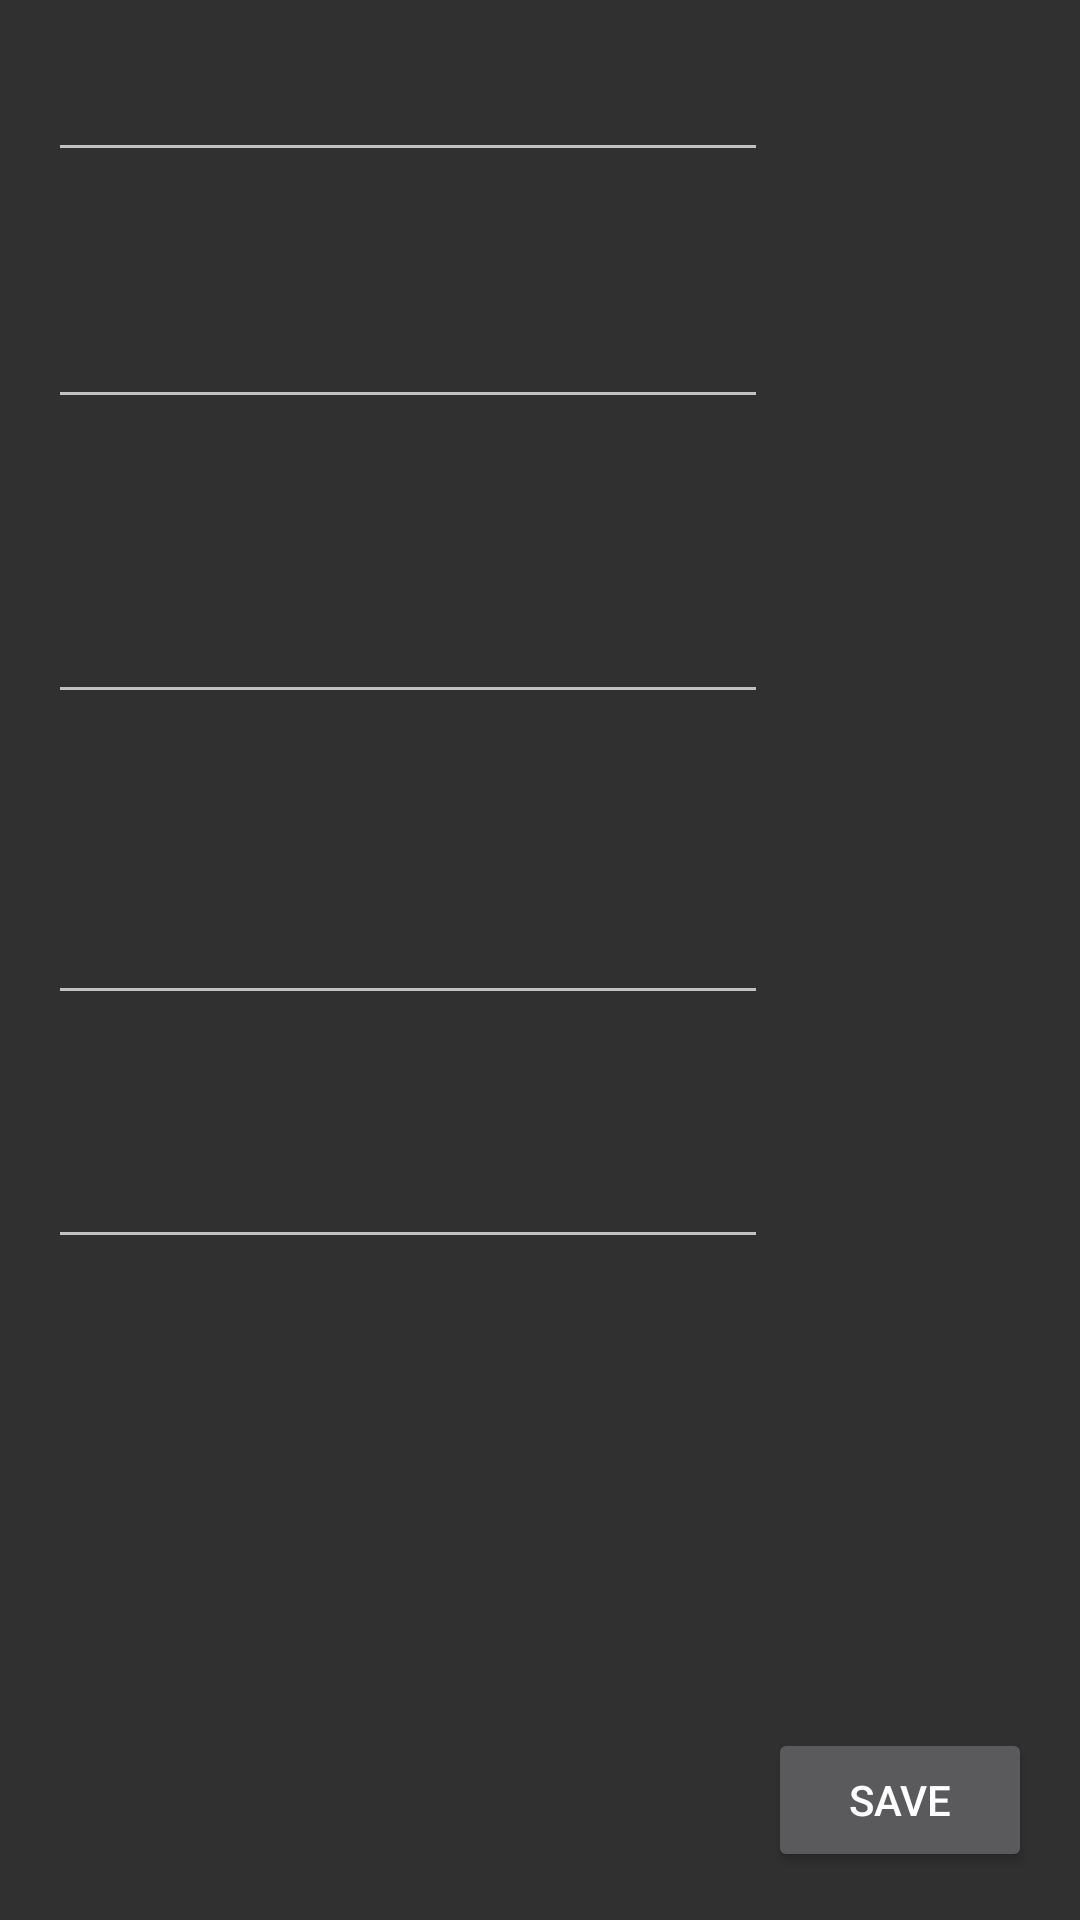

Layout XML and referenced resources for this Android screen:
<!-- AndroidManifest.xml: application theme AppTheme -->
<!-- res/layout/content_edit_item.xml -->
<?xml version="1.0" encoding="utf-8"?>
<RelativeLayout
    xmlns:android="http://schemas.android.com/apk/res/android"
    xmlns:app="http://schemas.android.com/apk/res-auto"
    xmlns:tools="http://schemas.android.com/tools"
    android:layout_width="match_parent"
    android:layout_height="match_parent"
    android:paddingBottom="@dimen/activity_vertical_margin"
    android:paddingLeft="@dimen/activity_horizontal_margin"
    android:paddingRight="@dimen/activity_horizontal_margin"
    android:paddingTop="@dimen/activity_vertical_margin"
    app:layout_behavior="@string/appbar_scrolling_view_behavior"
    tools:context="com.xxy.simpletodo.EditItemActivity"
    tools:showIn="@layout/activity_edit_item">

    <Button
        android:layout_width="wrap_content"
        android:layout_height="wrap_content"
        android:text="Save"
        android:id="@+id/saveBtn"
        android:onClick="saveItem"
        android:layout_alignParentBottom="true"
        android:layout_alignParentRight="true"
        android:layout_alignParentEnd="true"/>

    <EditText
        android:layout_width="wrap_content"
        android:layout_height="wrap_content"
        android:inputType="textMultiLine"
        android:ems="10"
        android:id="@+id/etItemName"
        android:layout_alignParentTop="true"
        android:layout_alignParentLeft="true"
        android:layout_alignParentStart="true"
        android:layout_toLeftOf="@+id/saveBtn"
        android:layout_toStartOf="@+id/saveBtn"/>

    <EditText
        android:layout_width="wrap_content"
        android:layout_height="wrap_content"
        android:inputType="textMultiLine"
        android:ems="10"
        android:id="@+id/etItemContent"
        android:layout_below="@+id/etItemName"
        android:layout_alignParentLeft="true"
        android:layout_alignParentStart="true"
        android:layout_marginTop="41dp"
        android:layout_alignRight="@+id/etItemName"
        android:layout_alignEnd="@+id/etItemName"/>

    <EditText
        android:layout_width="wrap_content"
        android:layout_height="wrap_content"
        android:inputType="textMultiLine"
        android:ems="10"
        android:id="@+id/etItemPriority"
        android:layout_below="@+id/etItemContent"
        android:layout_alignParentLeft="true"
        android:layout_alignParentStart="true"
        android:layout_marginTop="57dp"
        android:layout_alignRight="@+id/etItemName"
        android:layout_alignEnd="@+id/etItemName"/>

    <EditText
        android:layout_width="wrap_content"
        android:layout_height="wrap_content"
        android:inputType="textMultiLine"
        android:ems="10"
        android:id="@+id/etItemDueDate"
        android:layout_below="@+id/etItemPriority"
        android:layout_alignParentLeft="true"
        android:layout_alignParentStart="true"
        android:layout_marginTop="59dp"
        android:layout_alignRight="@+id/etItemName"
        android:layout_alignEnd="@+id/etItemName"/>

    <EditText
        android:layout_width="wrap_content"
        android:layout_height="wrap_content"
        android:inputType="textMultiLine"
        android:ems="10"
        android:id="@+id/etItemStatus"
        android:layout_below="@+id/etItemDueDate"
        android:layout_alignParentLeft="true"
        android:layout_alignParentStart="true"
        android:layout_marginTop="40dp"
        android:layout_alignRight="@+id/etItemName"
        android:layout_alignEnd="@+id/etItemName"/>

</RelativeLayout>
<!-- res/layout/activity_edit_item.xml (included above) -->
<?xml version="1.0" encoding="utf-8"?>
<android.support.design.widget.CoordinatorLayout
    xmlns:android="http://schemas.android.com/apk/res/android"
    xmlns:app="http://schemas.android.com/apk/res-auto"
    xmlns:tools="http://schemas.android.com/tools"
    android:layout_width="match_parent"
    android:layout_height="match_parent"
    android:fitsSystemWindows="true"
    tools:context="com.xxy.simpletodo.EditItemActivity">

    <android.support.design.widget.AppBarLayout
        android:layout_width="match_parent"
        android:layout_height="wrap_content"
        android:theme="@style/AppTheme.AppBarOverlay">

        <android.support.v7.widget.Toolbar
            android:id="@+id/toolbar"
            android:layout_width="match_parent"
            android:layout_height="?attr/actionBarSize"
            android:background="?attr/colorPrimary"
            app:popupTheme="@style/AppTheme.PopupOverlay"/>

    </android.support.design.widget.AppBarLayout>

    <include layout="@layout/content_edit_item"/>

</android.support.design.widget.CoordinatorLayout>
<!-- resources referenced by this layout -->
<resources>
  <dimen name="activity_horizontal_margin">16dp</dimen>
  <dimen name="activity_vertical_margin">16dp</dimen>
  <style name="AppTheme" parent="Theme.AppCompat">
          <item name="android:actionBarStyle">@style/MyActionBar</item>
          <item name="android:actionBarTabStyle">@style/MyActionBarTabStyle</item>
          
          
          
          
      </style>
  <style name="MyActionBar" parent="@android:style/Widget.Holo.Light.ActionBar">
          <item name="android:backgroundStacked">#d27026</item>
          <item name="android:background">#f4842d</item>
      </style>
  <style name="MyActionBarTabStyle" parent="android:style/Widget.Holo.ActionBar.TabView">
          <item name="android:background">@drawable/actionbar_tab_background</item>
      </style>
  <!-- drawable actionbar_tab_background (drawable) -->
  <?xml version="1.0" encoding="utf-8"?>
  <selector xmlns:android="http://schemas.android.com/apk/res/android">
      <item android:state_selected="false" android:state_pressed="false" android:drawable="@drawable/tab_unselected"/>
      <item android:state_selected="true" android:state_pressed="false" android:drawable="@drawable/tab_selected"/>
      <item android:state_selected="false" android:state_pressed="true" android:drawable="@drawable/tab_selected_pressed"/>
      <item android:state_selected="true" android:state_pressed="true" android:drawable="@drawable/tab_selected_pressed"/>
  </selector>
</resources>
